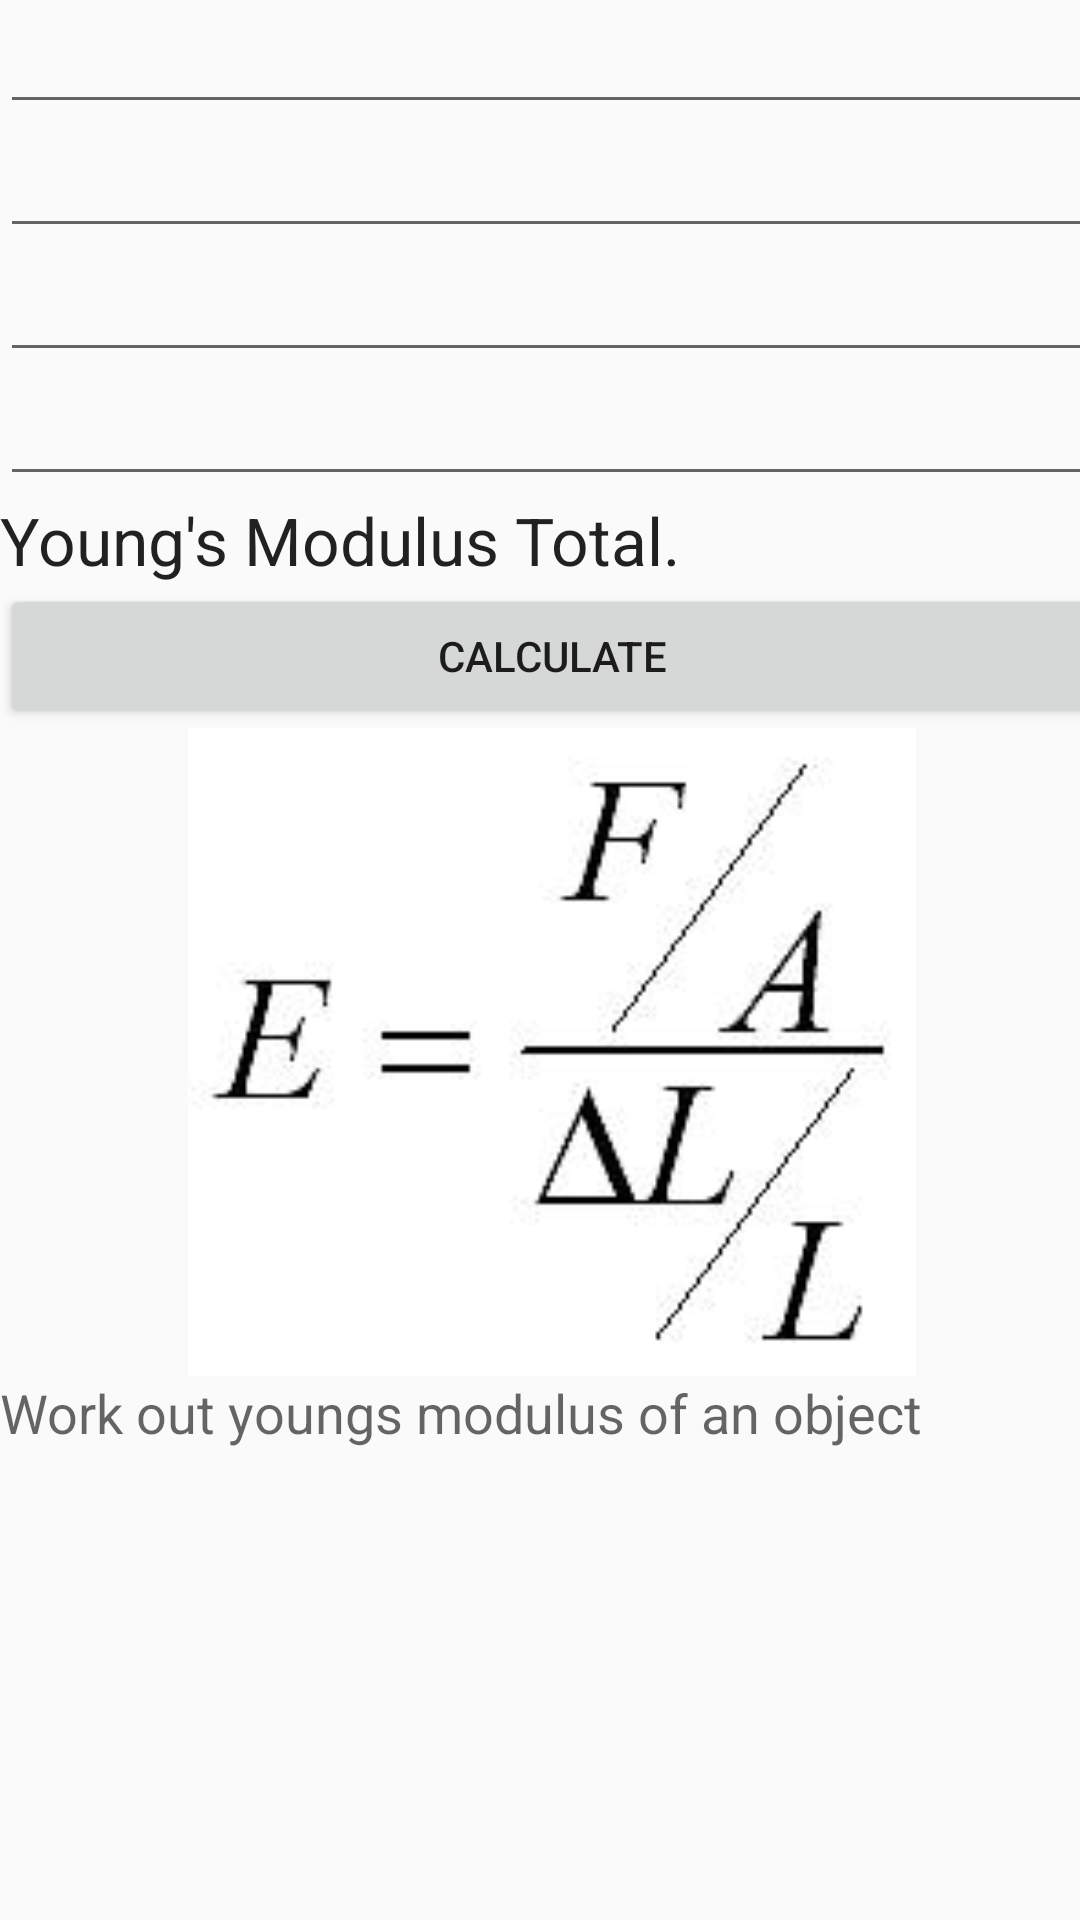

Write the Android layout XML for this screen, with the resource values it uses.
<!-- AndroidManifest.xml: application theme AppTheme -->
<!-- res/layout/activity_youngs_modulus.xml -->
<?xml version="1.0" encoding="utf-8"?>
<android.support.constraint.ConstraintLayout xmlns:android="http://schemas.android.com/apk/res/android"
    xmlns:app="http://schemas.android.com/apk/res-auto"
    xmlns:tools="http://schemas.android.com/tools"
    android:layout_width="match_parent"
    android:layout_height="match_parent"
    tools:context="com.laminar.calculator.calculator.YoungsModulus">

    <LinearLayout
        android:layout_width="368dp"
        android:layout_height="495dp"
        android:orientation="vertical"
        tools:layout_editor_absoluteX="8dp"
        tools:layout_editor_absoluteY="8dp"
        android:weightSum="1">

        <EditText
            android:id="@+id/forceid"
            android:layout_width="match_parent"
            android:layout_height="wrap_content"
            android:ems="10"
            android:inputType="numberDecimal" />

        <EditText
            android:id="@+id/A_ID"
            android:layout_width="match_parent"
            android:layout_height="wrap_content"
            android:ems="10"
            android:inputType="numberDecimal" />

        <EditText
            android:id="@+id/DeltaL_ID"
            android:layout_width="match_parent"
            android:layout_height="wrap_content"
            android:ems="10"
            android:inputType="numberDecimal" />

        <EditText
            android:id="@+id/L_ID"
            android:layout_width="match_parent"
            android:layout_height="wrap_content"
            android:ems="10"
            android:inputType="numberDecimal" />

        <TextView
            android:id="@+id/idofoutput"
            android:layout_width="match_parent"
            android:layout_height="wrap_content"
            android:text="Young's Modulus Total."
            android:textAppearance="@style/TextAppearance.AppCompat.Large" />

        <Button
            android:id="@+id/calculation"
            android:layout_width="match_parent"
            android:layout_height="wrap_content"
            android:onClick="YoungsCalculation"
            android:text="calculate" />

        <ImageView
            android:id="@+id/imageView8"
            android:src="@drawable/youngmodulus"
            android:layout_width="match_parent"
            android:layout_height="wrap_content"
            app:srcCompat="@drawable/youngmodulus"
            android:layout_weight="0.77" />

        <TextView
            android:id="@+id/bracket"
            android:layout_width="match_parent"
            android:layout_height="wrap_content"
            android:text="Work out youngs modulus of an object"
            android:textAppearance="@style/TextAppearance.AppCompat.Medium" />

    </LinearLayout>
</android.support.constraint.ConstraintLayout>
<!-- resources referenced by this layout -->
<resources>
  <!-- drawable youngmodulus: jpg bitmap (drawable, 4673 bytes) -->
  <style name="AppTheme" parent="Theme.AppCompat.Light.DarkActionBar">
          
          
      </style>
</resources>
